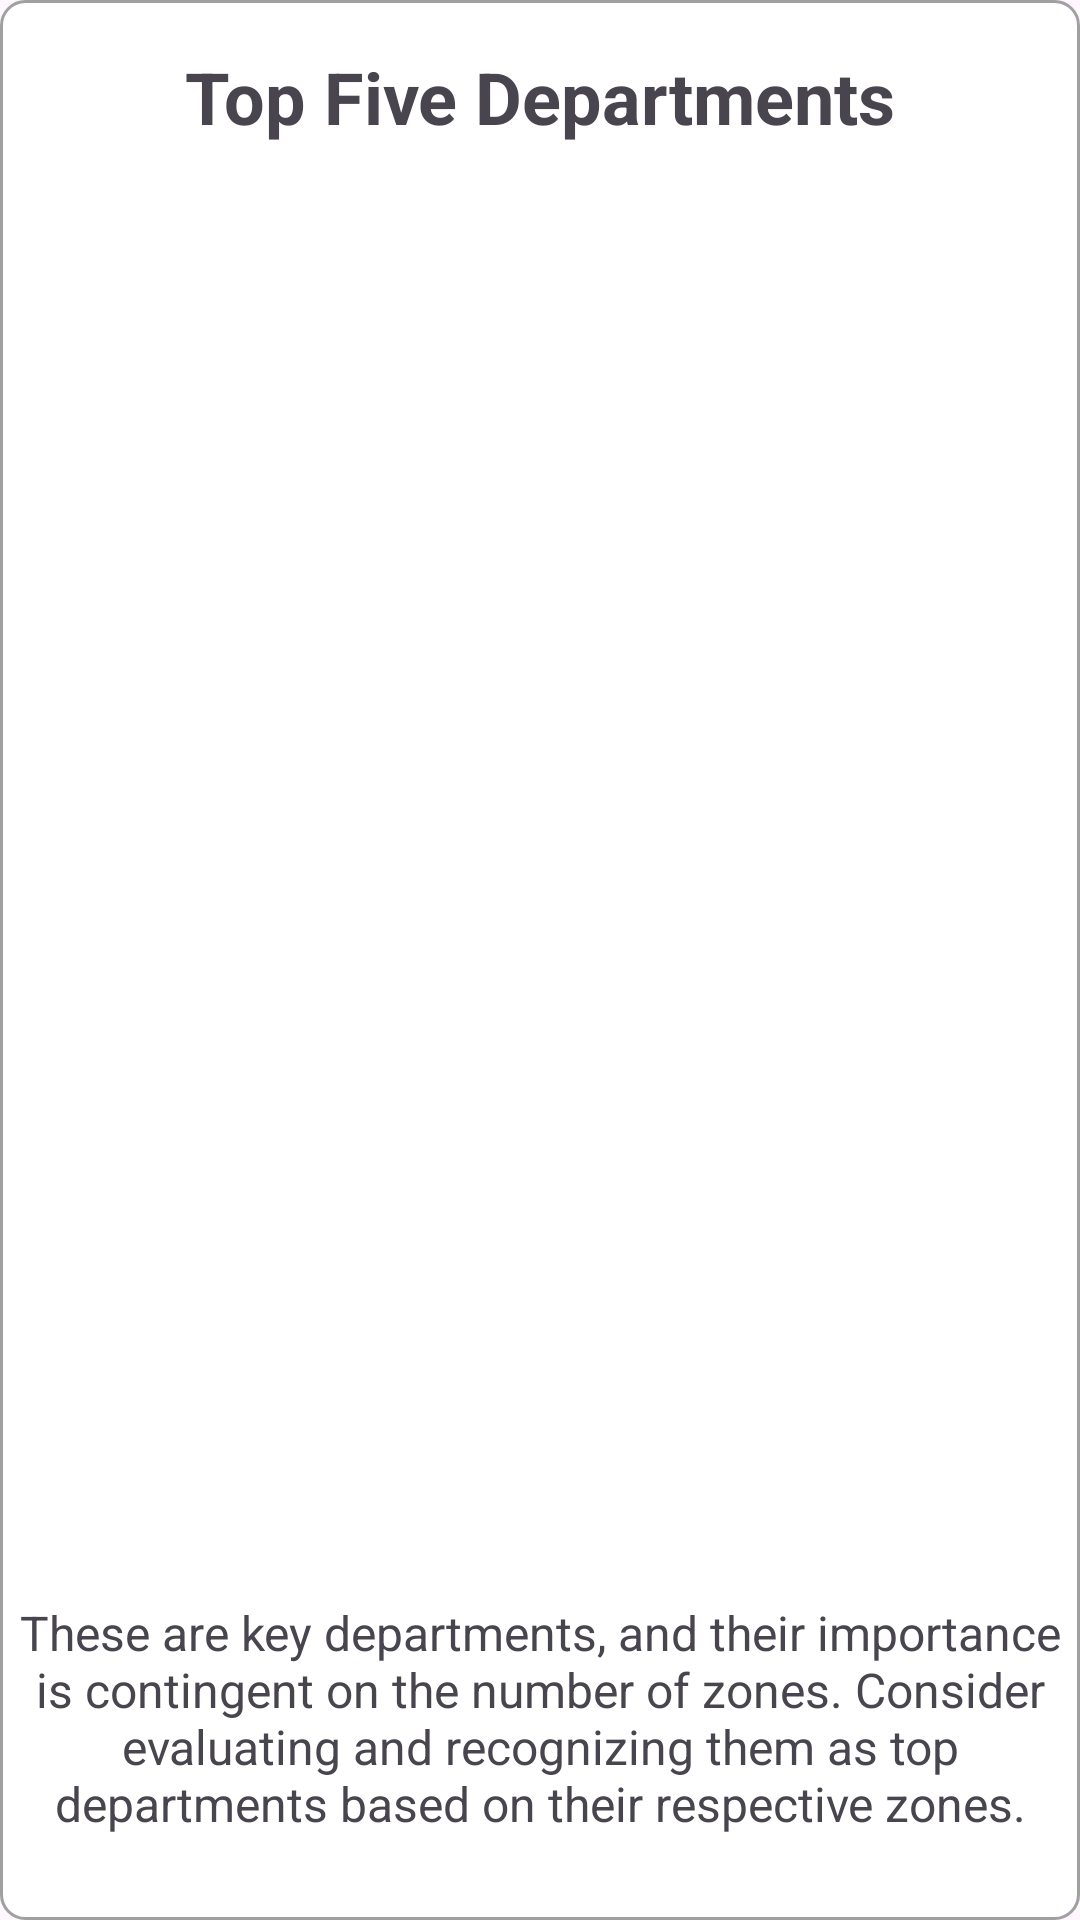

This screen was rendered from an Android layout file. Write that file and the resources it references.
<!-- AndroidManifest.xml: application theme Theme.SixSMobileApp -->
<!-- res/layout/fragment_top_zones.xml -->
<?xml version="1.0" encoding="utf-8"?>
<RelativeLayout xmlns:android="http://schemas.android.com/apk/res/android"
    android:layout_width="match_parent"
    android:layout_height="match_parent"
    android:background="@drawable/edittext_background">

    <TextView
        android:id="@+id/titleTextView"
        android:layout_width="match_parent"
        android:layout_height="wrap_content"
        android:gravity="center"
        android:padding="16dp"
        android:text="Top Five Departments"
        android:textSize="24sp"
        android:textStyle="bold" />

    
    <LinearLayout
        android:id="@+id/chartContainer"
        android:layout_width="match_parent"
        android:layout_height="wrap_content"
        android:layout_below="@id/titleTextView"
        android:orientation="vertical"
        android:padding="16dp"
        android:textSize="24dp">

        
        <TextView
            android:id="@+id/dummyChartEntry"
            android:layout_width="match_parent"
            android:layout_height="wrap_content"
            android:paddingTop="8dp"
            android:textSize="24dp" />

        

    </LinearLayout>

    <TextView
        android:id="@+id/textView10"
        android:layout_width="match_parent"
        android:layout_height="wrap_content"
        android:layout_alignParentBottom="true"
        android:layout_marginBottom="25dp"
        android:paddingTop="3dp"
        android:paddingBottom="3dp"
        android:text="These are key departments, and their importance is contingent on the number of zones. Consider evaluating and recognizing them as top departments based on their respective zones."
        android:textAlignment="center"
        android:textSize="16sp" />

</RelativeLayout>
<!-- resources referenced by this layout -->
<resources>
  <!-- drawable edittext_background (drawable) -->
  <shape xmlns:android="http://schemas.android.com/apk/res/android">
      <solid android:color="@android:color/white" /> 
      <corners android:radius="8dp" /> 
      <stroke android:width="1dp" android:color="#A0A0A0" /> 
  </shape>
  <style name="Theme.SixSMobileApp" parent="Base.Theme.SixSMobileApp" />
  <style name="Base.Theme.SixSMobileApp" parent="Theme.Material3.DayNight.NoActionBar">
          
          
      </style>
</resources>
